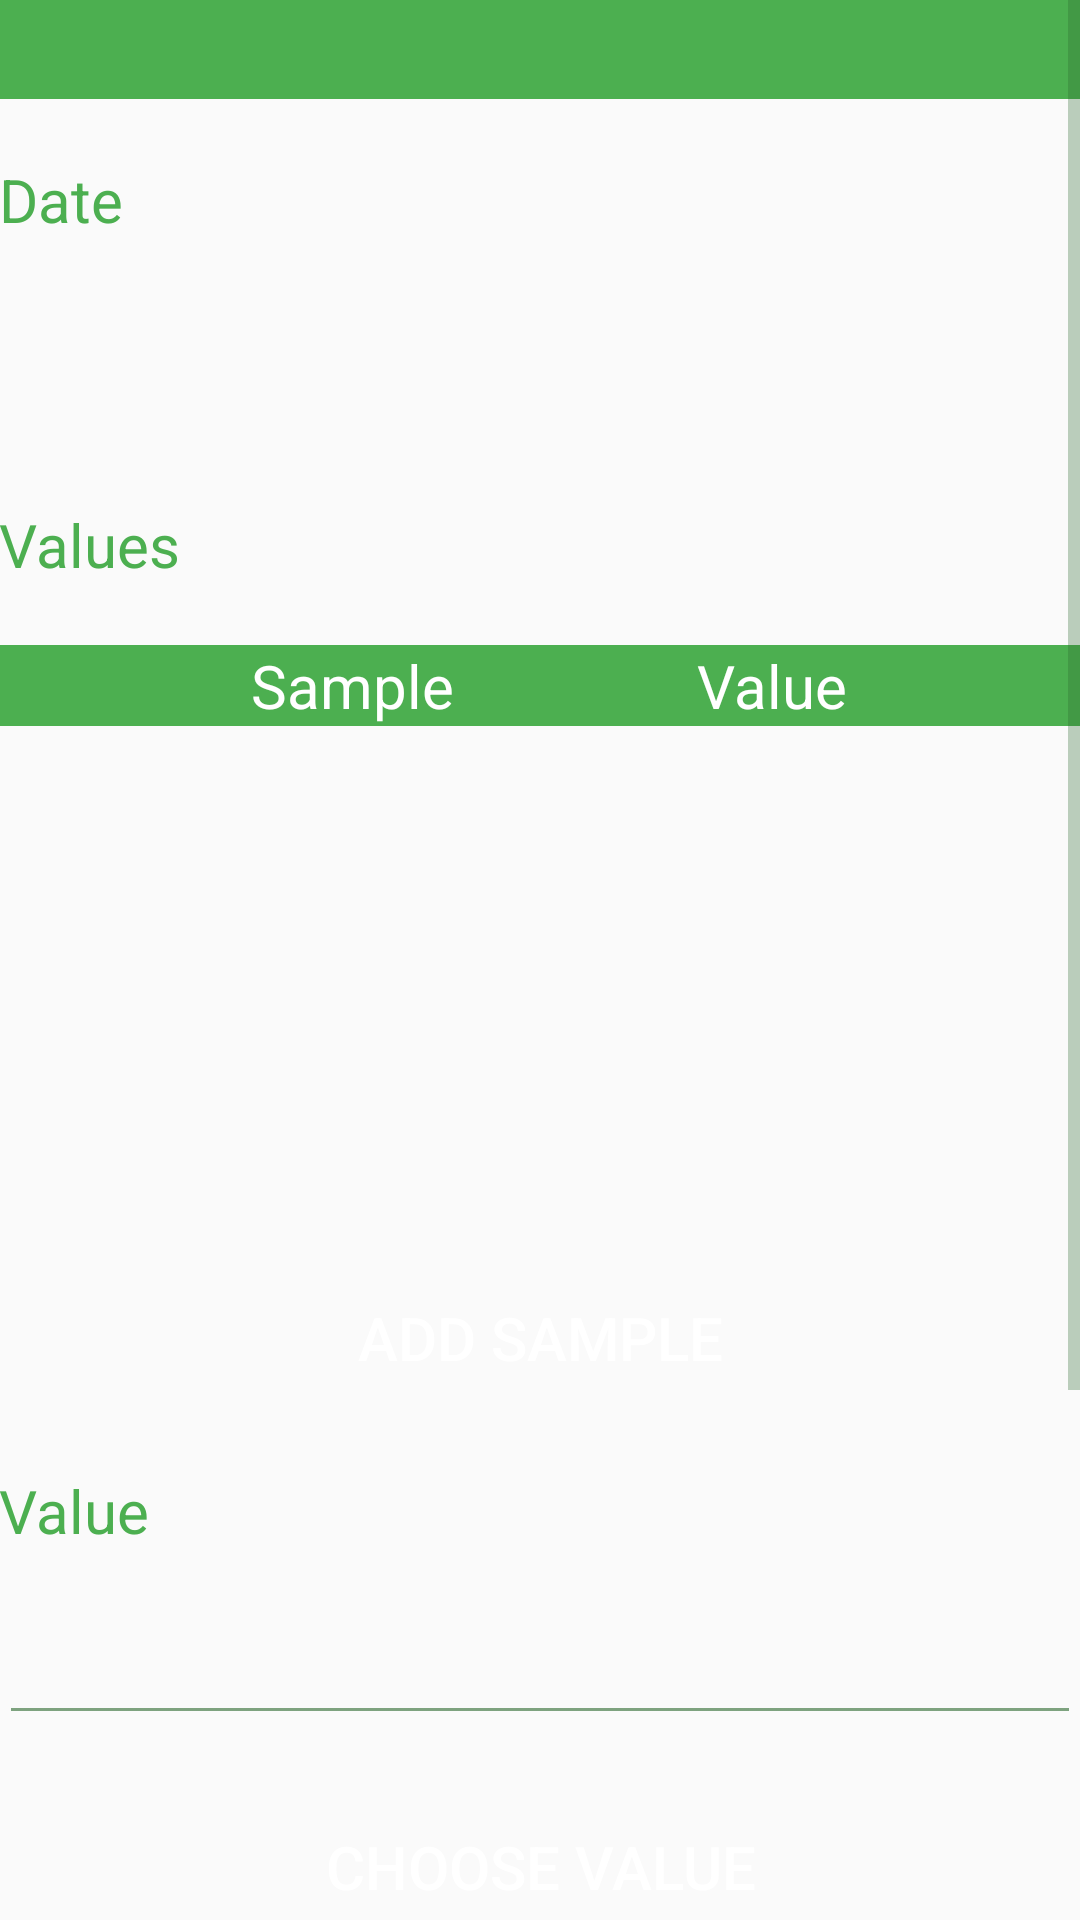

The Android layout XML behind this screen, and the referenced resources:
<!-- AndroidManifest.xml: application theme AppTheme -->
<!-- res/layout/activity_enter_measurement.xml -->
<?xml version="1.0" encoding="utf-8"?>
<ScrollView xmlns:android="http://schemas.android.com/apk/res/android"
    android:layout_width="match_parent" android:layout_height="match_parent"
    xmlns:tools="http://schemas.android.com/tools"
    android:id="@+id/parentScrollView">

    <LinearLayout
        android:layout_width="match_parent"
        android:layout_height="wrap_content"
        android:id="@+id/measurementLayout"
        android:orientation="vertical"
        android:paddingBottom="@dimen/activity_vertical_margin"
        android:paddingLeft="@dimen/activity_horizontal_margin"
        android:paddingRight="@dimen/activity_horizontal_margin"
        android:paddingTop="@dimen/activity_vertical_margin"
        tools:context=".enterMeasurement"
        android:focusableInTouchMode="true">

        <TextView
            android:layout_width="match_parent"
            android:layout_height="match_parent"
            android:text="@string/emptyString"
            android:textColor="@color/colorWhite"
            android:id="@+id/fieldPlotText"
            android:textSize="20dp"
            android:background="@color/colorPrimary"
            android:paddingBottom="3dp"
            android:paddingLeft="3dp"
            android:paddingTop="3dp"
            android:paddingRight="3dp"/>

        <TextView
            android:layout_width="match_parent"
            android:layout_height="match_parent"
            android:text="@string/enterDateText"
            android:textColor="@color/colorPrimary"
            android:id="@+id/enterDateText"
            android:layout_marginTop="20dp"
            android:textSize="20dp" />

        <Button
            android:layout_width="match_parent"
            android:layout_height="match_parent"
            android:text="@string/emptyString"
            android:id="@+id/dateButton"
            android:layout_marginTop="20dp"
            android:textSize="20dp"
            android:height="40dp"
            android:background="@drawable/button_background"
            android:textColor="@color/colorWhite" />

        <TextView
            android:layout_width="match_parent"
            android:layout_height="match_parent"
            android:text="@string/enterSamplesText"
            android:textColor="@color/colorPrimary"
            android:id="@+id/enterSamplesText"
            android:layout_marginTop="20dp"
            android:textSize="20dp" />

        <TableLayout
            android:layout_width="match_parent"
            android:layout_height="wrap_content"
            android:layout_marginTop="20dp"
            android:shrinkColumns="1"
            android:id="@+id/samples">
            <TableRow>
                <TextView
                    android:layout_width="wrap_content"
                    android:layout_height="wrap_content"
                    android:text="@string/emptyString"
                    android:id="@+id/header1"
                    android:background="@color/colorPrimary"
                    android:textColor="@color/colorWhite"
                    android:textSize="20dp"
                    android:layout_weight="1"
                    android:paddingLeft="3dp"/>
                <TextView
                    android:layout_width="wrap_content"
                    android:layout_height="wrap_content"
                    android:text="@string/samplesTitle"
                    android:id="@+id/header2"
                    android:background="@color/colorPrimary"
                    android:textColor="@color/colorWhite"
                    android:textSize="20dp"
                    android:layout_weight="1"
                    android:paddingLeft="3dp"/>
                <TextView
                    android:layout_width="wrap_content"
                    android:layout_height="wrap_content"
                    android:text="@string/valuesTitle"
                    android:id="@+id/header3"
                    android:background="@color/colorPrimary"
                    android:textColor="@color/colorWhite"
                    android:textSize="20dp"
                    android:layout_weight="1"
                    android:paddingLeft="3dp"/>
            </TableRow>
            <ScrollView
                android:layout_width="match_parent"
                android:layout_height="180dp"
                android:id="@+id/childScrollView">
                <TableLayout
                    android:layout_width="match_parent"
                    android:layout_height="wrap_content"
                    android:shrinkColumns="0"
                    android:stretchColumns="1,2"
                    android:id="@+id/samplesTable">
                </TableLayout>
            </ScrollView>
        </TableLayout>

        <Button
            android:layout_width="match_parent"
            android:layout_height="match_parent"
            android:text="@string/addSampleText"
            android:id="@+id/addSample"
            android:textSize="20dp"
            android:background="@drawable/button_background"
            android:textColor="@color/colorWhite" />

        <TextView
            android:layout_width="match_parent"
            android:layout_height="match_parent"
            android:text="@string/enterValueText"
            android:textColor="@color/colorPrimary"
            android:id="@+id/enterValueText"
            android:layout_marginTop="20dp"
            android:textSize="20dp" />

        <EditText
            android:layout_width="match_parent"
            android:layout_height="match_parent"
            android:id="@+id/measurementValue"
            android:inputType="numberDecimal"
            android:layout_marginTop="20dp"
            android:singleLine="false" />

        <Button
            android:layout_width="match_parent"
            android:layout_height="match_parent"
            android:text="@string/enterQualitativeValueText"
            android:id="@+id/measurementCategory"
            android:layout_marginTop="20dp"
            android:textSize="20dp"
            android:height="40dp"
            android:background="@drawable/button_background"
            android:textColor="@color/colorWhite" />

        <EditText
            android:layout_width="match_parent"
            android:layout_height="match_parent"
            android:id="@+id/measurementOtherTextValue"
            android:layout_marginTop="20dp" />

        <TextView
            android:layout_width="match_parent"
            android:layout_height="match_parent"
            android:text="@string/enterCommentsText"
            android:textColor="@color/colorPrimary"
            android:id="@+id/enterCommentsText"
            android:layout_marginTop="20dp"
            android:textSize="20dp" />

        <EditText
            android:layout_width="match_parent"
            android:layout_height="match_parent"
            android:id="@+id/measurementComments"
            android:layout_marginTop="20dp"
            android:imeOptions="actionDone"
            android:singleLine="true" />

        <Button
            android:layout_width="match_parent"
            android:layout_height="match_parent"
            android:text="@string/registerButtonText"
            android:id="@+id/okButton"
            android:onClick="registerMeasurement"
            android:layout_marginTop="20dp"
            android:textSize="20dp"
            android:height="40dp"
            android:background="@drawable/button_background"
            android:textColor="@color/colorWhite" />

    </LinearLayout>

</ScrollView>
<!-- resources referenced by this layout -->
<resources>
  <color name="colorPrimary">#4caf50</color>
  <color name="colorWhite">#ffffff</color>
  <string name="addSampleText">Add sample</string>
  <string name="emptyString" />
  <string name="enterCommentsText">Comments</string>
  <string name="enterDateText">Date</string>
  <string name="enterQualitativeValueText">Choose value</string>
  <string name="enterSamplesText">Values</string>
  <string name="enterValueText">Value</string>
  <string name="registerButtonText">Save</string>
  <string name="samplesTitle">Sample</string>
  <string name="valuesTitle">Value</string>
  <style name="AppTheme" parent="Theme.AppCompat.Light.DarkActionBar">
          
          <item name="colorPrimary">@color/colorPrimary</item>
          <item name="colorPrimaryDark">@color/colorPrimaryDark</item>
          <item name="colorAccent">@android:color/holo_green_light</item>
          <item name="android:colorForeground">@color/colorPrimaryDark</item>
      </style>
  <color name="colorPrimaryDark">#2b682d</color>
</resources>
